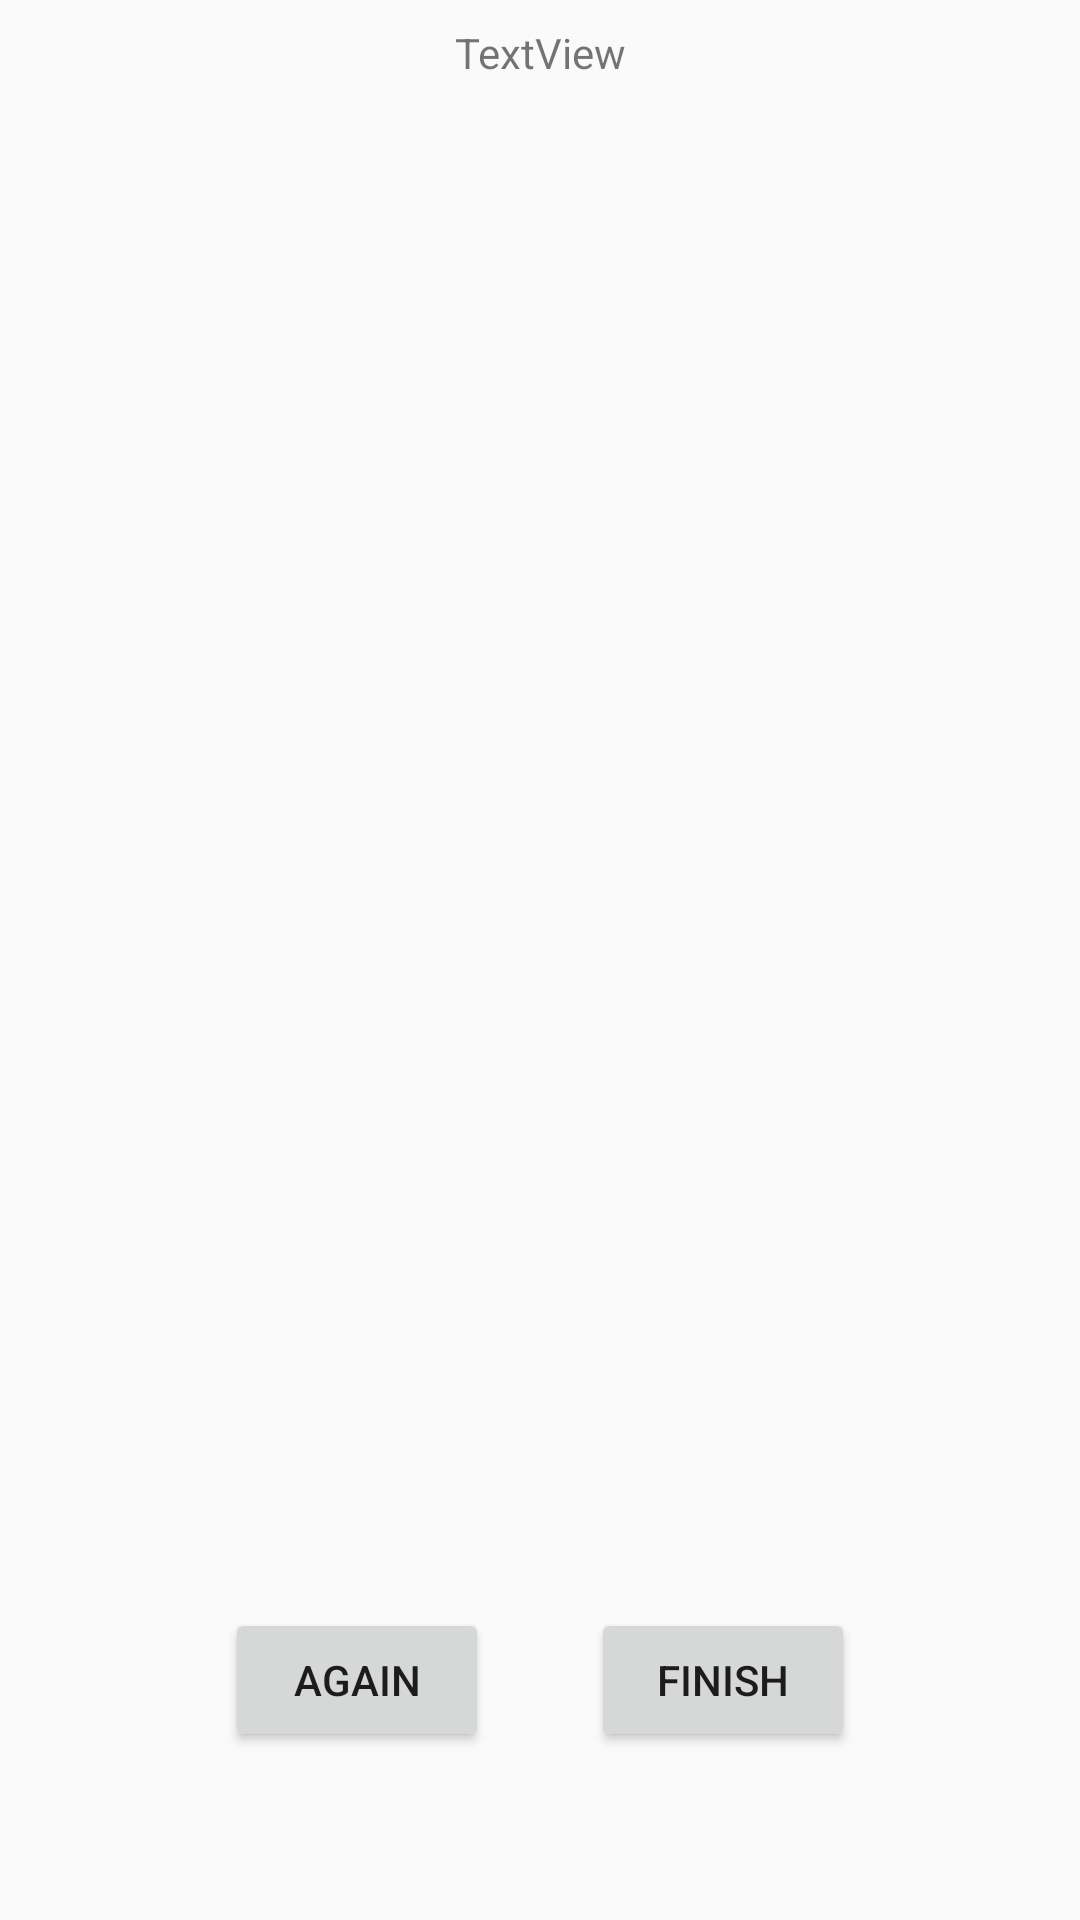

Produce the Android XML layout that renders to this screen, including the resource entries it uses.
<!-- AndroidManifest.xml: application theme AppTheme -->
<!-- res/layout/activity_round_result.xml -->
<?xml version="1.0" encoding="utf-8"?>
<android.support.constraint.ConstraintLayout xmlns:android="http://schemas.android.com/apk/res/android"
    xmlns:app="http://schemas.android.com/apk/res-auto"
    xmlns:tools="http://schemas.android.com/tools"
    android:layout_width="match_parent"
    android:layout_height="match_parent"
    tools:context="com.tchallenge.titansoft.planningpoker.RoundResultActivity">

    <TextView
        android:id="@+id/txt_result"
        android:layout_width="wrap_content"
        android:layout_height="wrap_content"
        android:layout_marginLeft="8dp"
        android:layout_marginRight="8dp"
        android:layout_marginTop="8dp"
        android:text="TextView"
        app:layout_constraintLeft_toLeftOf="parent"
        app:layout_constraintRight_toRightOf="parent"
        app:layout_constraintTop_toTopOf="parent" />

    <Button
        android:id="@+id/btn_again"
        android:layout_width="wrap_content"
        android:layout_height="wrap_content"
        android:layout_marginBottom="56dp"
        android:layout_marginLeft="75dp"
        android:text="Again"
        app:layout_constraintBottom_toBottomOf="parent"
        app:layout_constraintLeft_toLeftOf="parent" />

    <Button
        android:id="@+id/btn_finish"
        android:layout_width="wrap_content"
        android:layout_height="wrap_content"
        android:layout_marginBottom="56dp"
        android:layout_marginRight="75dp"
        android:text="Finish"
        app:layout_constraintBottom_toBottomOf="parent"
        app:layout_constraintRight_toRightOf="parent" />
</android.support.constraint.ConstraintLayout>
<!-- resources referenced by this layout -->
<resources>
  <style name="AppTheme" parent="Theme.AppCompat.Light.NoActionBar">
          
          <item name="colorPrimary">@color/colorPrimary</item>
          <item name="colorPrimaryDark">@color/colorPrimaryDark</item>
          <item name="colorAccent">@color/colorAccent</item>
      </style>
  <!-- not gathered from this repository: default colours our renderer supplied (Android Studio template values) -->
  <color name="colorPrimary">#FF6200EE</color>
  <color name="colorPrimaryDark">#FF3700B3</color>
  <color name="colorAccent">#FF03DAC5</color>
</resources>
